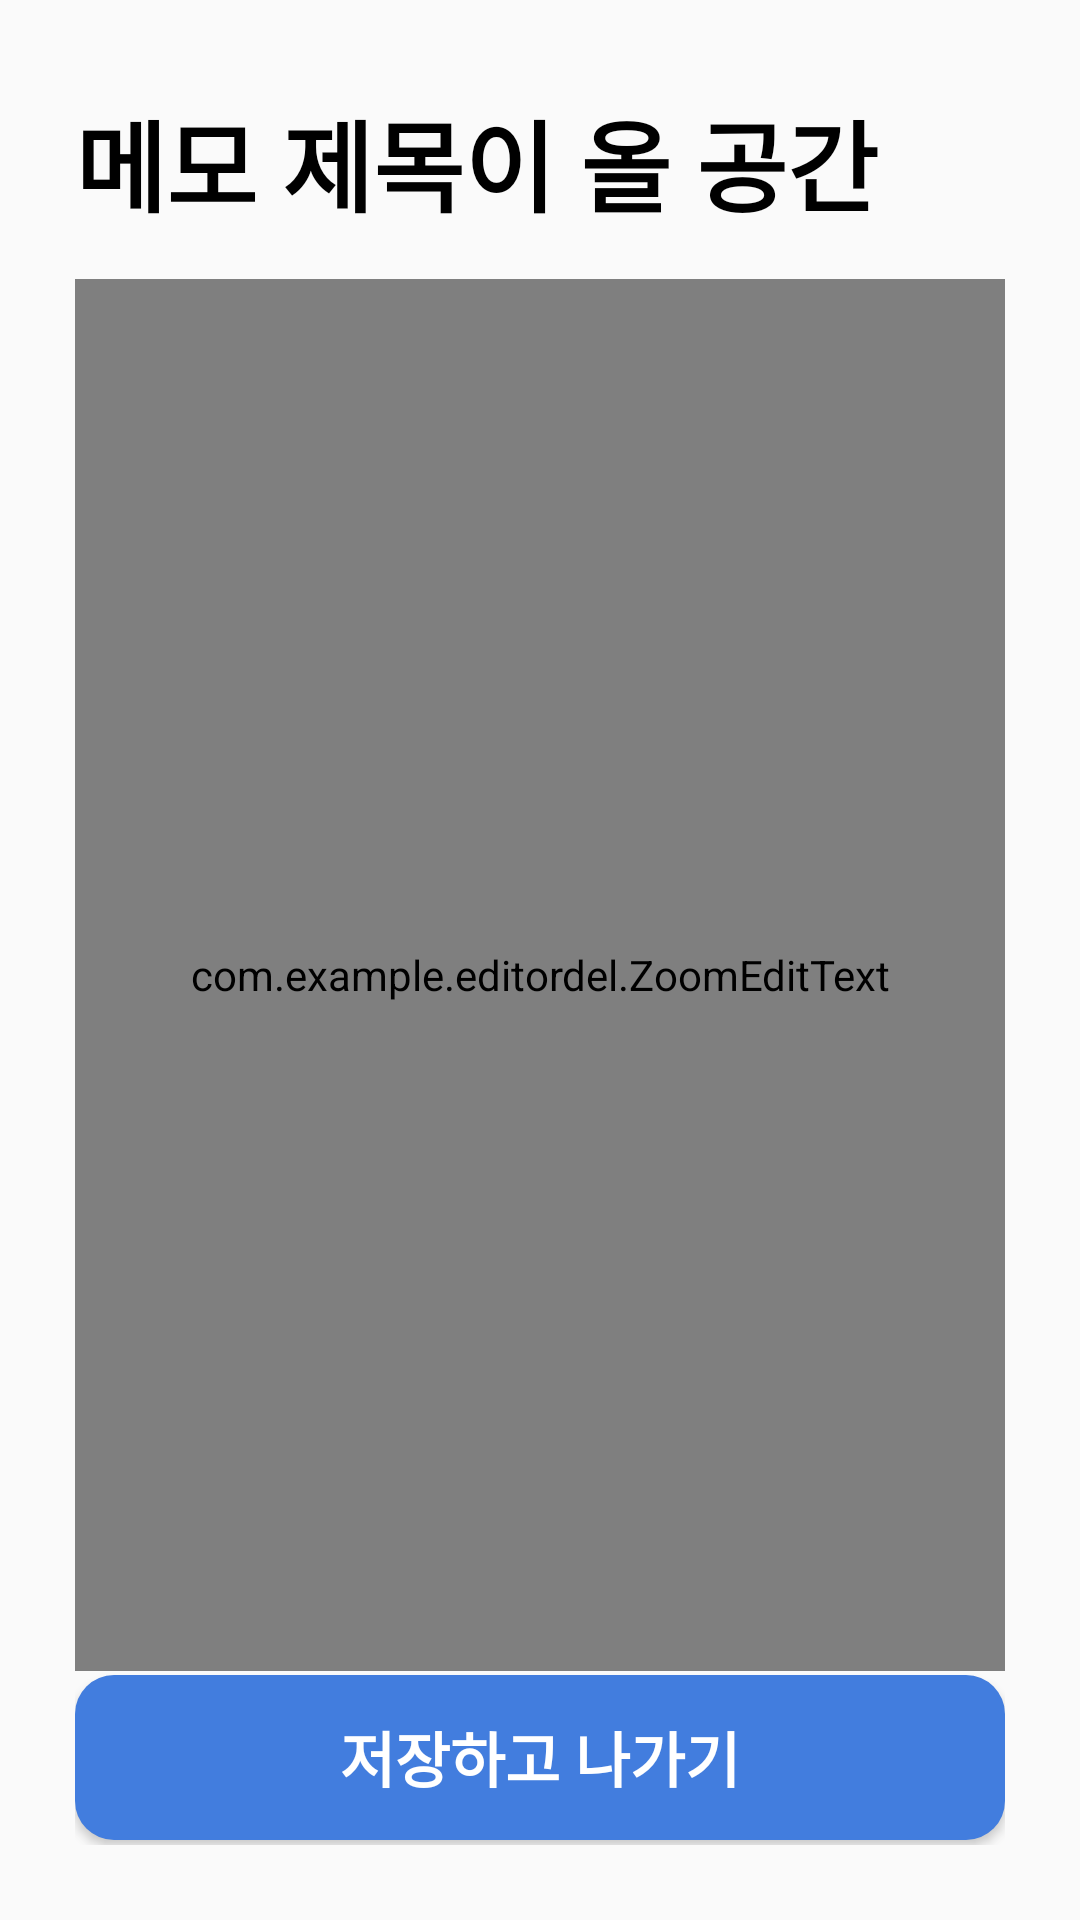

Android layout source for this screen:
<!-- AndroidManifest.xml: application theme Theme.EditorDel -->
<!-- res/layout/activity_memo.xml -->
<?xml version="1.0" encoding="utf-8"?>
<LinearLayout xmlns:android="http://schemas.android.com/apk/res/android"
    android:layout_width="match_parent"
    android:layout_height="match_parent"
    android:orientation="vertical"
    android:padding="25dp">

    <LinearLayout
        android:layout_width="match_parent"
        android:layout_height="0dp"
        android:layout_weight="1"
        android:orientation="horizontal"
        android:gravity="center">

        <TextView
            android:id="@+id/tv_memo_title"
            android:layout_width="match_parent"
            android:layout_height="wrap_content"
            android:textColor="@color/black"
            android:textStyle="bold"
            android:text="메모 제목이 올 공간"
            android:textSize="33sp"
            />

    </LinearLayout>

    <LinearLayout
        android:layout_width="match_parent"
        android:layout_height="0dp"
        android:layout_marginTop="10dp"
        android:layout_weight="8">



        <com.example.editordel.ZoomEditText
            android:id="@+id/et_memo_content"
            android:layout_width="match_parent"
            android:layout_height="match_parent"
            android:text="테스트 텍스트입니다."
            android:gravity="top">

        </com.example.editordel.ZoomEditText>

    </LinearLayout>

    <LinearLayout
        android:layout_width="match_parent"
        android:layout_height="0dp"
        android:layout_weight="1">

        <Button
            android:id="@+id/btn_merge"
            android:layout_gravity="center"
            android:layout_width="match_parent"
            android:layout_height="55dp"
            android:background="@drawable/btn_round"
            android:text="저장하고 나가기"
            android:textColor="@color/white"
            android:textSize="20dp"
            android:textStyle="bold"/>


    </LinearLayout>

</LinearLayout>
<!-- resources referenced by this layout -->
<resources>
  <!-- drawable btn_round (drawable) -->
  <?xml version="1.0" encoding="utf-8"?>
  <shape xmlns:android="http://schemas.android.com/apk/res/android"
      android:padding="10dp"
      android:shape="rectangle" >
      <solid android:color="#427dde"/>
      <corners
          android:bottomLeftRadius="13dp"
          android:bottomRightRadius="13dp"
          android:topLeftRadius="13dp"
          android:topRightRadius="13dp" />
  </shape>
  <style name="Theme.EditorDel" parent="Base.Theme.EditorDel" />
  <style name="Base.Theme.EditorDel" parent="Theme.AppCompat.Light.NoActionBar">
          
          
  
          <item name="android:statusBarColor">#FFFFFF</item>
          <item name="android:windowLightStatusBar">true</item>
  
      </style>
  <!-- not gathered from this repository: default colours our renderer supplied (Android Studio template values) -->
  <color name="black">#FF000000</color>
  <color name="white">#FFFFFFFF</color>
</resources>
